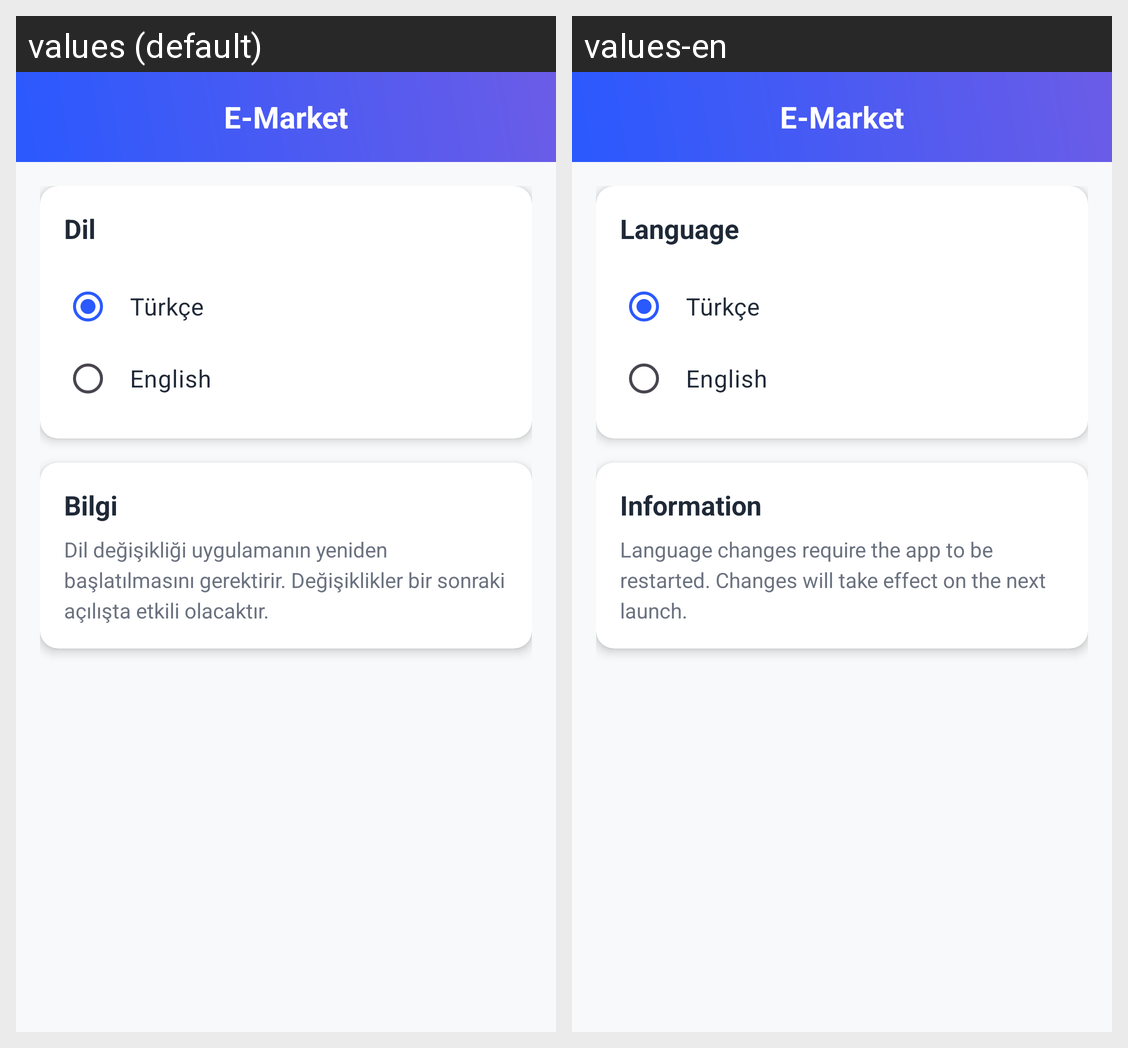

This grid shows one Android layout under two languages. Give, for every string resource on the screen, its name, the default text and each shown locale's text.
Android screen res/layout/fragment_settings.xml rendered under 2 locales, left to right: values (default), values-en. Device: Nexus 5 (rendered at 1080×1920; each locale shown at half size, 540×960, under a caption strip naming it); theme Theme.CartApp.
Strings drawn on this screen, with the default value and each locale's value (text and hints the layout hard-codes, and strings that could not be matched under every locale, appear in the picture but are not listed):

settings_language
  values: Dil
  values-en: Language

settings_language_turkish
  values: Türkçe
  values-en: Türkçe

settings_language_english
  values: English
  values-en: English

settings_info_title
  values: Bilgi
  values-en: Information

settings_info_description
  values: Dil değişikliği uygulamanın yeniden başlatılmasını gerektirir. Değişiklikler bir sonraki açılışta etkili olacaktır.
  values-en: Language changes require the app to be restarted. Changes will take effect on the next launch.
